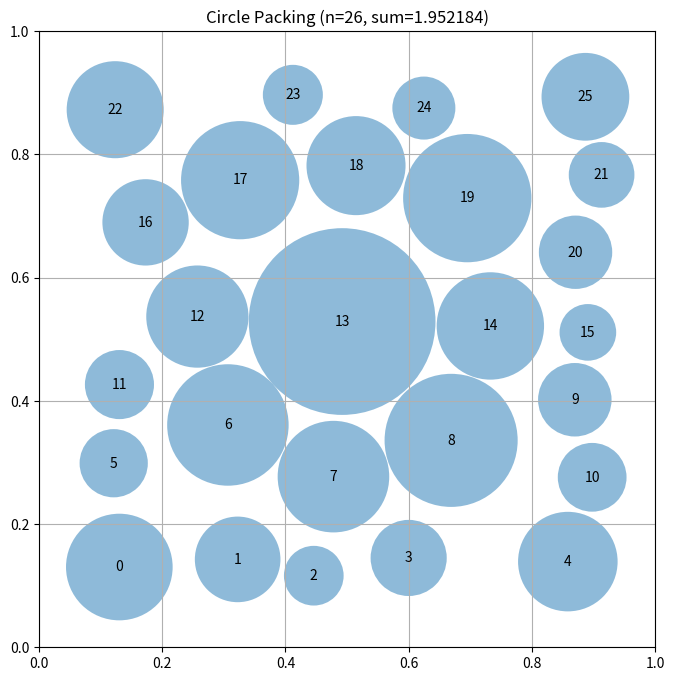

Generate this figure with matplotlib:
# EVOLVE-BLOCK-START
"""Circle packing for n=26 circles: simulated annealing on circle centers,
maximizing the sum of maximal feasible (water-filled) radii."""
import numpy as np


def construct_packing():
    n = 26
    rng = np.random.default_rng(12345)

    pts = _initial_hex_grid(n)
    best_pts = pts.copy()

    radii = _max_radii(pts)
    cur_score = radii.sum()
    best_score = cur_score

    T0, Tend = 2e-3, 1e-6
    iters = 3500
    reheat_every = 1200
    T = T0
    decay = (Tend / T0) ** (1.0 / (iters / 2))
    no_improve = 0

    for it in range(iters):
        # periodic reheat to escape local optima
        if it > 0 and it % reheat_every == 0:
            T = T0
            pts = best_pts.copy()
            radii = _max_radii(pts)
            cur_score = radii.sum()
            no_improve = 0

        # propose a move: single circle or small global jitter
        cand = pts.copy()
        if rng.random() < 0.75:
            i = rng.integers(n)
            scale = T / T0 * 0.08 + 0.005
            cand[i] += rng.normal(0, scale, 2)
        else:
            cand += rng.normal(0, 0.15 * T / T0 + 0.002, (n, 2))

        # keep centers strictly inside the square
        cand = np.clip(cand, 0.001, 0.999)

        cand_radii = _max_radii(cand)
        cand_score = cand_radii.sum()

        if cand_score >= cur_score or rng.random() < np.exp((cand_score - cur_score) / max(T, 1e-12)):
            pts = cand
            cur_score = cand_score
            if cand_score > best_score:
                best_score = cand_score
                best_pts = pts.copy()
                no_improve = 0
            else:
                no_improve += 1
        else:
            no_improve += 1

        T *= decay
        if T < Tend:
            T = Tend

    radii = _max_radii(best_pts)
    return best_pts, radii, float(radii.sum())


def _initial_hex_grid(n):
    """Staggered rows 5,6,5,6,4 -> 26 centers, hex-like spacing."""
    rows = [5, 6, 5, 6, 4]
    n_rows = len(rows)
    dy = 1.0 / (n_rows + 1)
    centers = []
    for r, count in enumerate(rows):
        y = (r + 1) * dy
        dx = 1.0 / (count + 1)
        offset = 0.0 if r % 2 == 0 else 0.5 * dx
        for c in range(count):
            x = (c + 1) * dx + offset
            x = min(max(x, 0.02), 0.98)
            centers.append([x, y])
    return np.array(centers)


def _max_radii(centers):
    """Maximal feasible radii: start at wall limits, iteratively scale down
    violating pairs. Vectorized joint scaling for speed."""
    pts = np.asarray(centers, dtype=float)
    n = pts.shape[0]
    x, y = pts[:, 0], pts[:, 1]
    r = np.minimum(np.minimum(x, 1 - x), np.minimum(y, 1 - y))

    d = np.sqrt(((pts[:, None, :] - pts[None, :, :]) ** 2).sum(axis=2))
    np.fill_diagonal(d, np.inf)

    for _ in range(60):
        s = r[:, None] + r[None, :]
        ratio = d / np.maximum(s, 1e-15)
        # scale each radius by the worst ratio it participates in
        min_ratio = ratio.min(axis=1)
        min_ratio = np.minimum(min_ratio, 1.0)
        if (min_ratio > 1.0 - 1e-9).all():
            break
        r *= min_ratio
    return r


# EVOLVE-BLOCK-END


# This part remains fixed (not evolved)
def run_packing():
    """Run the circle packing constructor for n=26"""
    centers, radii, sum_radii = construct_packing()
    return centers, radii, sum_radii


def visualize(centers, radii):
    """
    Visualize the circle packing

    Args:
        centers: np.array of shape (n, 2) with (x, y) coordinates
        radii: np.array of shape (n) with radius of each circle
    """
    import matplotlib.pyplot as plt
    from matplotlib.patches import Circle

    fig, ax = plt.subplots(figsize=(8, 8))

    # Draw unit square
    ax.set_xlim(0, 1)
    ax.set_ylim(0, 1)
    ax.set_aspect("equal")
    ax.grid(True)

    # Draw circles
    for i, (center, radius) in enumerate(zip(centers, radii)):
        circle = Circle(center, radius, alpha=0.5)
        ax.add_patch(circle)
        ax.text(center[0], center[1], str(i), ha="center", va="center")

    plt.title(f"Circle Packing (n={len(centers)}, sum={sum(radii):.6f})")
    plt.show()


if __name__ == "__main__":
    centers, radii, sum_radii = run_packing()
    print(f"Sum of radii: {sum_radii}")
    # AlphaEvolve improved this to 2.635

    # Uncomment to visualize:
    visualize(centers, radii)
